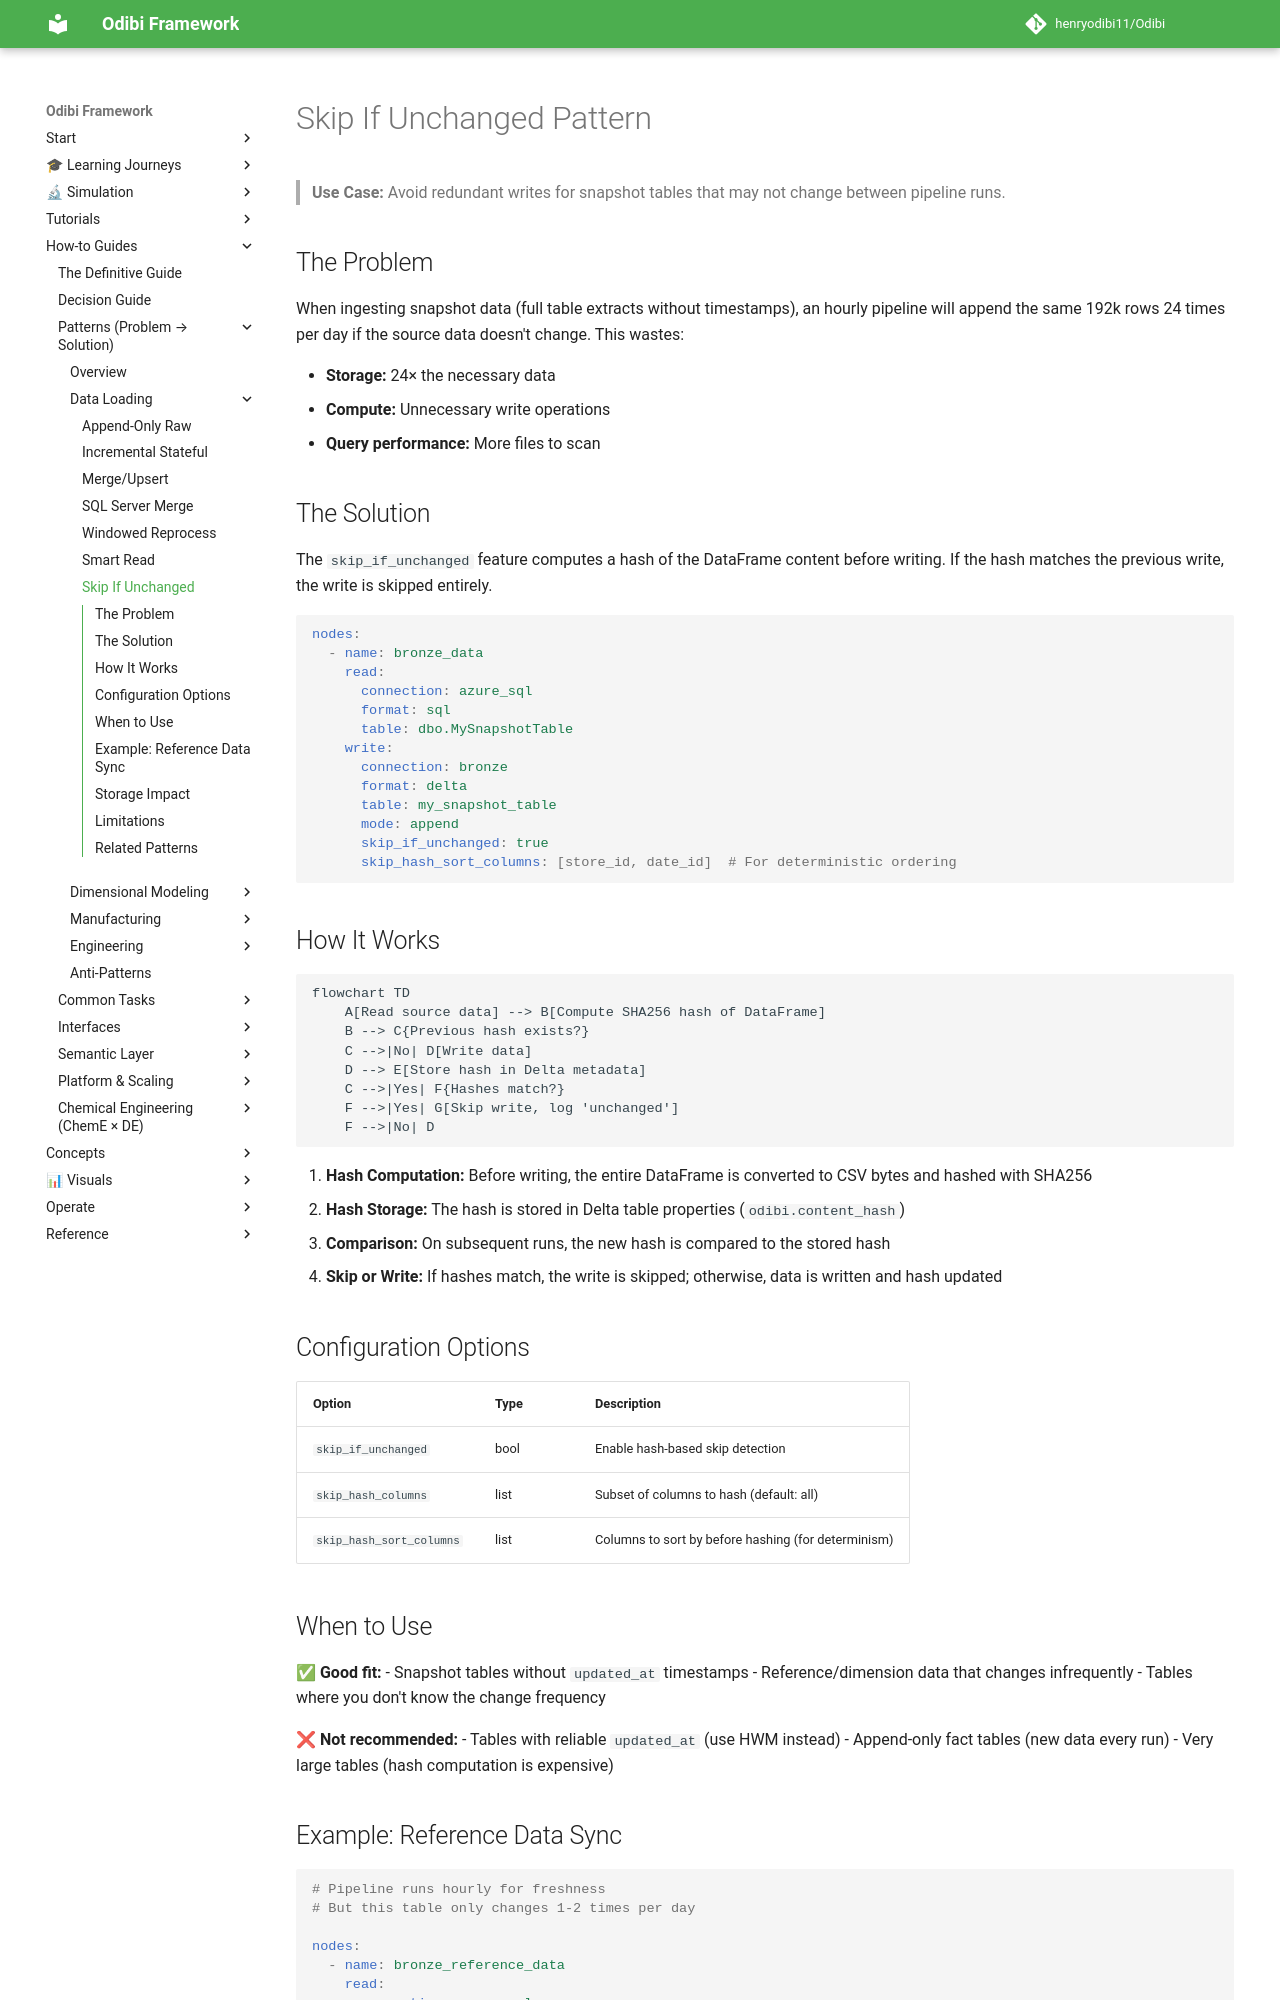

repository: henryodibi11/Odibi · page: patterns/skip_if_unchanged/index.html · generator: mkdocs

# Skip If Unchanged Pattern

> **Use Case:** Avoid redundant writes for snapshot tables that may not change between pipeline runs.

## The Problem

When ingesting snapshot data (full table extracts without timestamps), an hourly pipeline will append the same 192k rows 24 times per day if the source data doesn't change. This wastes:

- **Storage:** 24× the necessary data
- **Compute:** Unnecessary write operations
- **Query performance:** More files to scan

## The Solution

The `skip_if_unchanged` feature computes a hash of the DataFrame content before writing. If the hash matches the previous write, the write is skipped entirely.

```yaml
nodes:
  - name: bronze_data
    read:
      connection: azure_sql
      format: sql
      table: dbo.MySnapshotTable
    write:
      connection: bronze
      format: delta
      table: my_snapshot_table
      mode: append
      skip_if_unchanged: true
      skip_hash_sort_columns: [store_id, date_id]  # For deterministic ordering
```

## How It Works

```mermaid
flowchart TD
    A[Read source data] --> B[Compute SHA256 hash of DataFrame]
    B --> C{Previous hash exists?}
    C -->|No| D[Write data]
    D --> E[Store hash in Delta metadata]
    C -->|Yes| F{Hashes match?}
    F -->|Yes| G[Skip write, log 'unchanged']
    F -->|No| D
```

1. **Hash Computation:** Before writing, the entire DataFrame is converted to CSV bytes and hashed with SHA256
2. **Hash Storage:** The hash is stored in Delta table properties (`odibi.content_hash`)
3. **Comparison:** On subsequent runs, the new hash is compared to the stored hash
4. **Skip or Write:** If hashes match, the write is skipped; otherwise, data is written and hash updated

## Configuration Options

| Option | Type | Description |
|--------|------|-------------|
| `skip_if_unchanged` | bool | Enable hash-based skip detection |
| `skip_hash_columns` | list | Subset of columns to hash (default: all) |
| `skip_hash_sort_columns` | list | Columns to sort by before hashing (for determinism) |

## When to Use

✅ **Good fit:**
- Snapshot tables without `updated_at` timestamps
- Reference/dimension data that changes infrequently
- Tables where you don't know the change frequency

❌ **Not recommended:**
- Tables with reliable `updated_at` (use HWM instead)
- Append-only fact tables (new data every run)
- Very large tables (hash computation is expensive)
